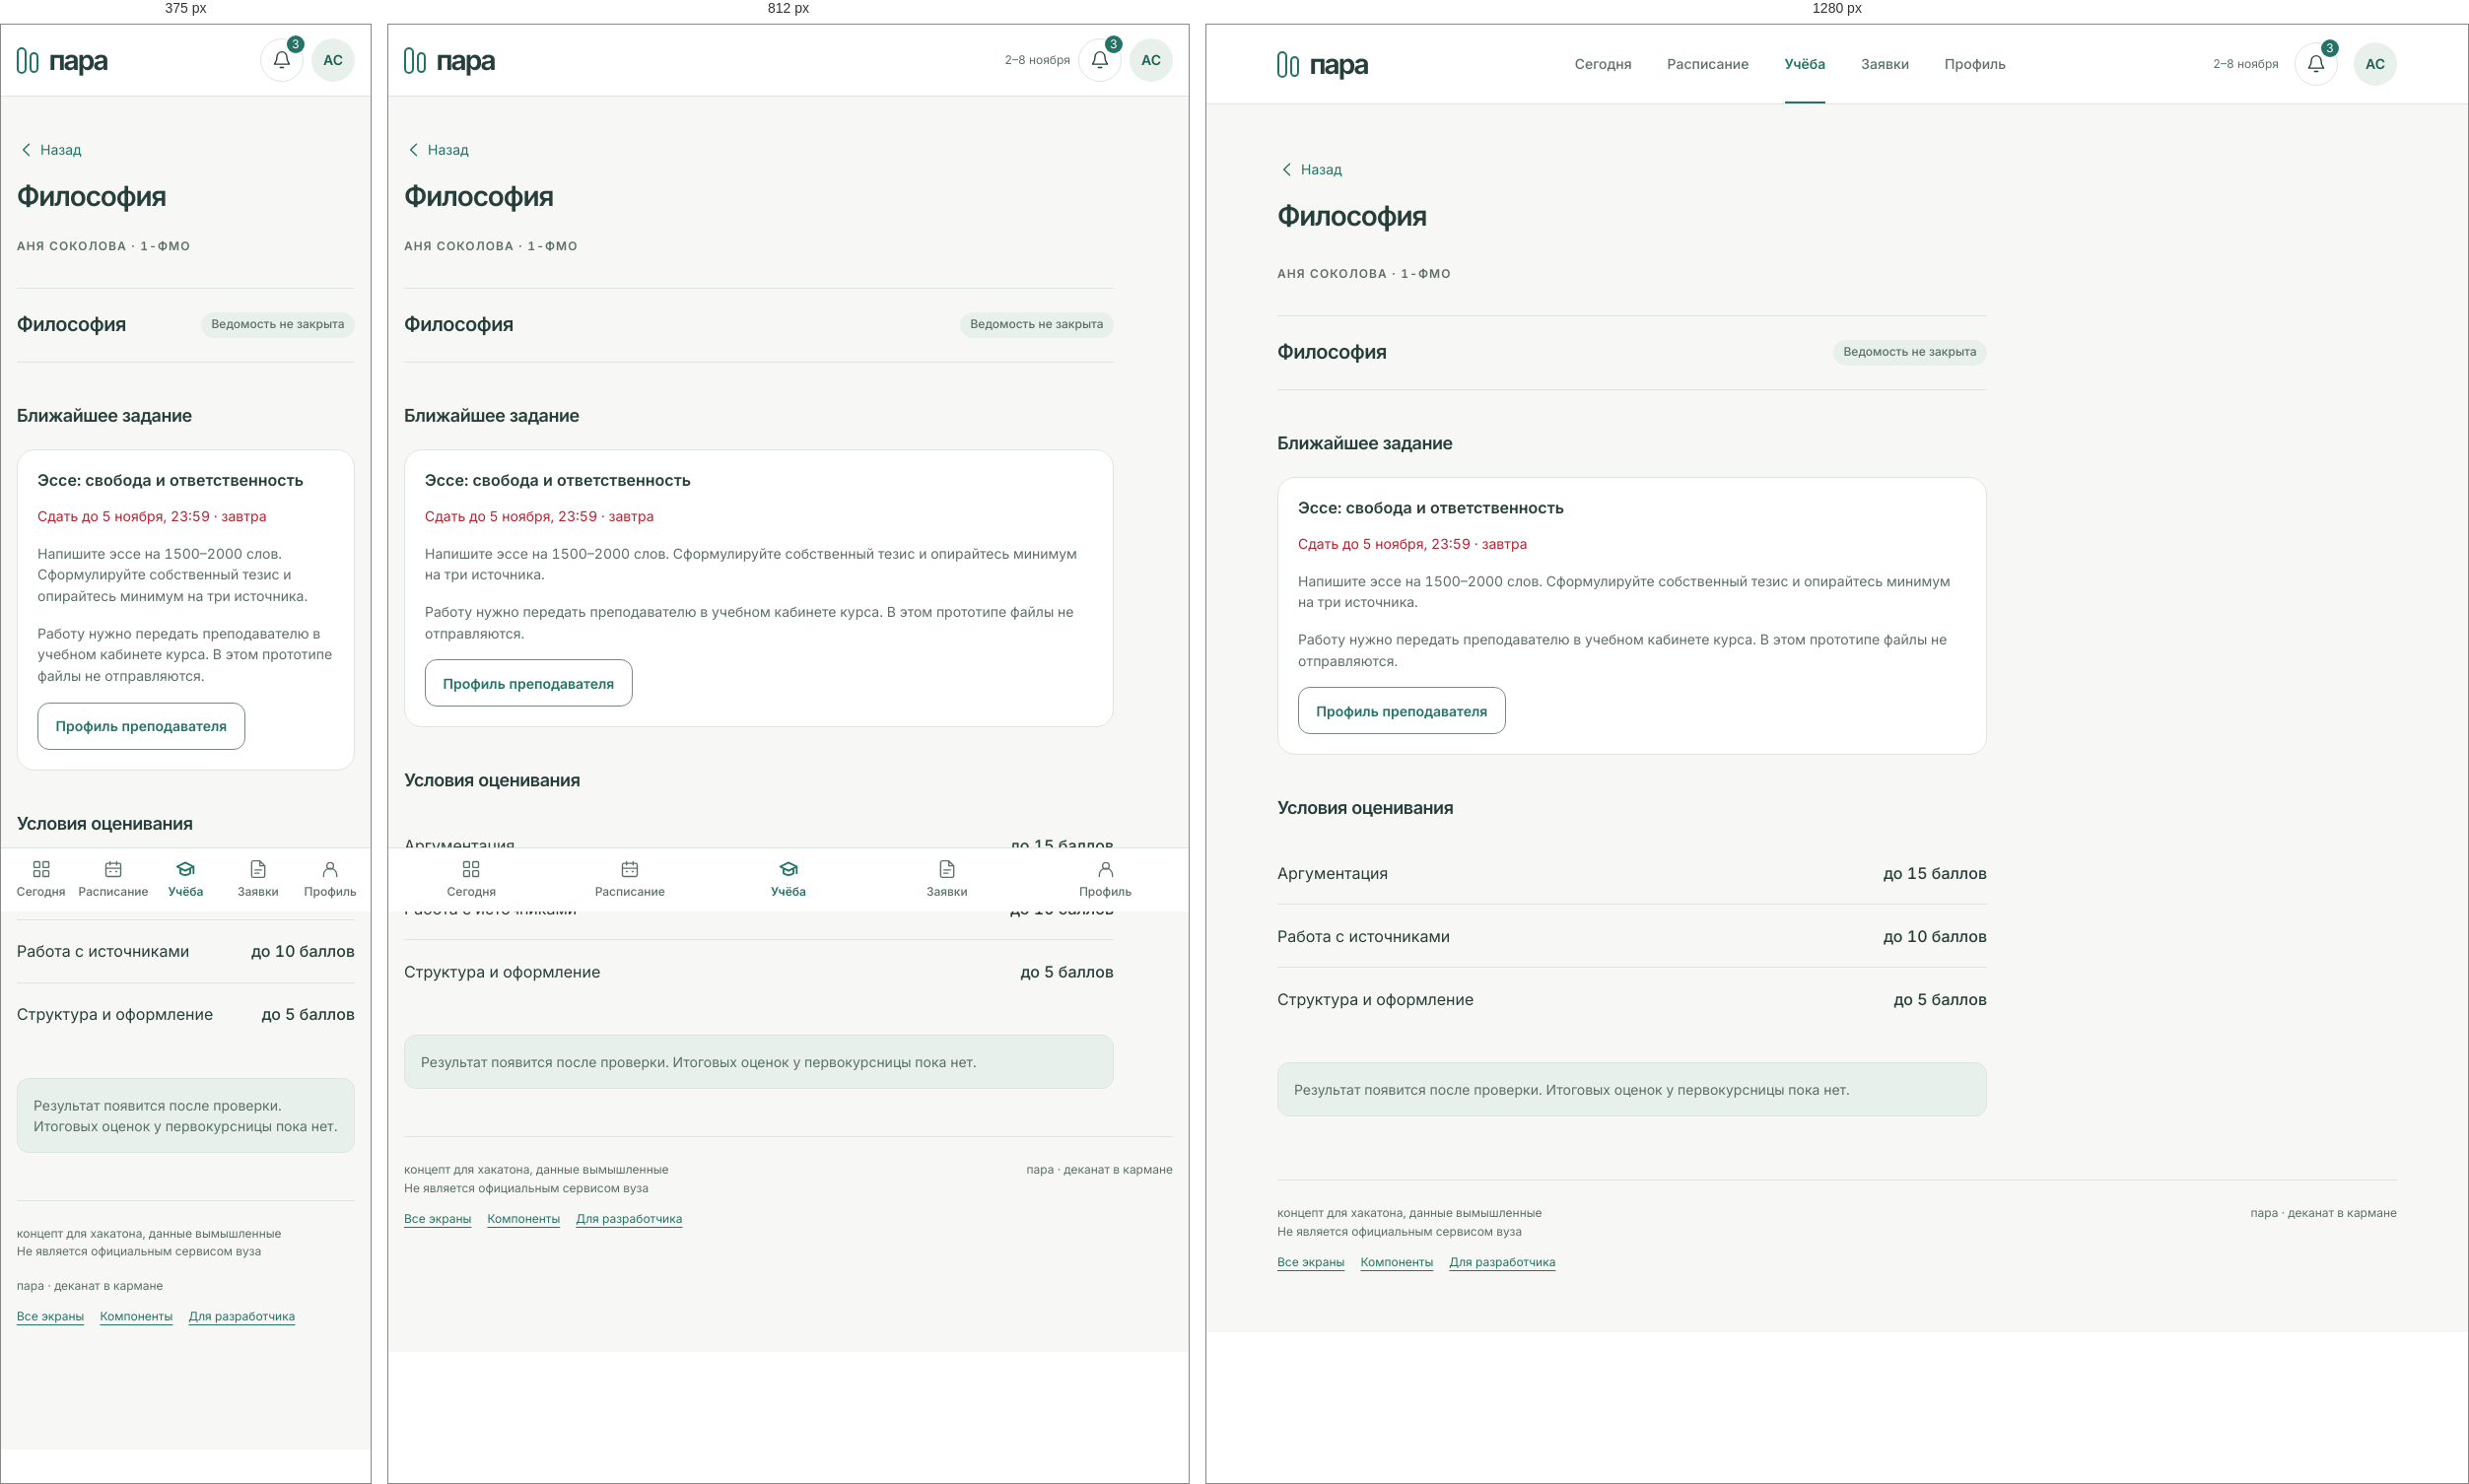
Rendered at 375 px, 812 px and 1280 px, left to right.

<!-- file: discipline-philosophy.html -->
<!doctype html>
<html lang="ru"><head><meta charset="utf-8"><meta name="viewport" content="width=device-width,initial-scale=1"><title>Философия · Пара</title><link rel="stylesheet" href="assets/tokens.css"><link rel="stylesheet" href="assets/app.css"><script defer src="assets/app.js"></script></head>
<body data-page="discipline-philosophy">
<a class="skip" href="#main">К содержимому</a>
<header class="site-header"><div class="header-inner"><a class="brand" href="index.html" aria-label="Пара, главная"><span class="brand-symbol" aria-hidden="true"></span>пара</a><nav class="primary-nav" aria-label="Основные разделы"><a class="nav-link" href="dashboard.html"><svg class="icon" viewBox="0 0 24 24" aria-hidden="true"><rect x="3" y="3" width="7" height="7" rx="1"/><rect x="14" y="3" width="7" height="7" rx="1"/><rect x="3" y="14" width="7" height="7" rx="1"/><rect x="14" y="14" width="7" height="7" rx="1"/></svg><span>Сегодня</span></a><a class="nav-link" href="schedule.html"><svg class="icon" viewBox="0 0 24 24" aria-hidden="true"><rect x="3" y="5" width="18" height="16" rx="2"/><path d="M16 3v4M8 3v4M3 11h18M8 15h1M15 15h1"/></svg><span>Расписание</span></a><a class="nav-link" href="grades.html" aria-current="page"><svg class="icon" viewBox="0 0 24 24" aria-hidden="true"><path d="m2 9 10-5 10 5-10 5-10-5Zm4 3v5c4 3 8 3 12 0v-5M22 9v8"/></svg><span>Учёба</span></a><a class="nav-link" href="applications.html"><svg class="icon" viewBox="0 0 24 24" aria-hidden="true"><path d="M14 2H6a2 2 0 0 0-2 2v16a2 2 0 0 0 2 2h12a2 2 0 0 0 2-2V8ZM14 2v6h6M8 13h8M8 17h5"/></svg><span>Заявки</span></a><a class="nav-link" href="profile.html"><svg class="icon" viewBox="0 0 24 24" aria-hidden="true"><circle cx="12" cy="8" r="4"/><path d="M4 21v-2a8 8 0 0 1 16 0v2"/></svg><span>Профиль</span></a></nav><div class="header-actions"><span class="header-date">2–8 ноября</span><a class="icon-button" href="notifications.html" aria-label="Уведомления, 3 непрочитанных"><svg class="icon" viewBox="0 0 24 24" aria-hidden="true"><path d="M18 8a6 6 0 0 0-12 0c0 7-3 7-3 9h18c0-2-3-2-3-9M10 21h4"/></svg><span class="notification-count" data-unread-count>3</span></a><a class="avatar" href="profile.html" aria-label="Открыть профиль" data-avatar>АС</a></div></div></header>
<div id="offline-banner" class="offline-banner" role="status" hidden>Нет сети. Данные на 4 ноября, 09:35 · доступен просмотр</div>
<main id="main" class="shell"><div class="page-heading"><div><a class="back" href="dashboard.html"><svg class="icon" viewBox="0 0 24 24" aria-hidden="true"><path d="m15 5-7 7 7 7"/></svg> Назад</a><h1 class="">Философия</h1></div></div><div class=""><div class="content-narrow"><p class="overline">Аня Соколова · 1-ФМО</p><div class="study-summary section"><h2>Философия</h2><span class="badge ">Ведомость не закрыта</span></div><section class="section" id="assignment"><div class="section-title"><h2>Ближайшее задание</h2></div><div class="surface flow"><h3>Эссе: свобода и ответственность</h3><p class="small red">Сдать до 5 ноября, 23:59 · завтра</p><p class="small muted">Напишите эссе на 1500–2000 слов. Сформулируйте собственный тезис и опирайтесь минимум на три источника.</p><p class="small muted">Работу нужно передать преподавателю в учебном кабинете курса. В этом прототипе файлы не отправляются.</p><a class="button " href="person.html">Профиль преподавателя</a></div></section><section class="section"><div class="section-title"><h2>Условия оценивания</h2></div><div class="list-row"><span>Аргументация</span><strong>до 15 баллов</strong></div><div class="list-row"><span>Работа с источниками</span><strong>до 10 баллов</strong></div><div class="list-row"><span>Структура и оформление</span><strong>до 5 баллов</strong></div></section><p class="notice section">Результат появится после проверки. Итоговых оценок у первокурсницы пока нет.</p></div></div>
<footer class="footer"><div class="footer-top"><p class="disclaimer">концепт для хакатона, данные вымышленные<br>Не является официальным сервисом вуза</p><span>пара · деканат в кармане</span></div><div class="footer-links"><a href="prototype.html">Все экраны</a><a href="components.html">Компоненты</a><a href="developer.html">Для разработчика</a></div></footer></main>
<div id="toast" class="toast" role="status" hidden></div>
</body></html>

/* @media block from assets/app.css */
@media(min-width:600px){.next-class{padding:2rem}.next-time{font-size:2.75rem}.service-grid{grid-template-columns:repeat(3,1fr)}.service-link{align-items:flex-start;flex-direction:column}.room-grid{grid-template-columns:repeat(3,minmax(0,1fr))}.two-col{display:grid;grid-template-columns:1fr 1fr;gap:1rem}.page-heading .serif{font-size:2.75rem}.header-date{display:inline;font-size:.75rem;color:var(--text-2)}.lesson{grid-template-columns:4.5rem minmax(0,1fr) 5rem;gap:1.5rem}.lesson-subject{font-size:1rem}.component-grid{grid-template-columns:repeat(2,minmax(0,1fr))}}

/* @media block from assets/app.css */
@media(min-width:1024px){.header-inner{padding:0 2rem;min-height:80px}.header-actions{gap:1rem}.primary-nav{position:static;border:0;background:var(--clear);padding:0;gap:.25rem;justify-content:center;flex:1}.nav-link{width:auto;min-height:80px;flex-direction:row;padding:.5rem 1rem;font-size:.875rem;position:relative}.nav-link .icon{display:none}.nav-link[aria-current]:after{content:'';position:absolute;left:1rem;right:1rem;bottom:0;height:2px;background:var(--primary)}.shell{padding:0 2rem 2rem}.page-heading{padding:2.75rem 0 2rem}.greeting-note{display:block;max-width:14rem;color:var(--text-2);font-size:.875rem}.dashboard-grid{grid-template-columns:minmax(0,1.85fr) minmax(0,1fr);gap:2.5rem}.dashboard-side{padding-left:2rem;border-left:1px solid var(--border)}.dashboard-side .section:first-child{margin-top:0}.next-time{font-size:3rem}.next-class h2{font-size:1.625rem}.next-top{display:flex;justify-content:space-between;align-items:center;gap:1rem}.next-top .badge{font-size:.75rem}.next-location{margin-top:1.75rem}.service-link{flex-direction:row;align-items:center}.settings-grid{grid-template-columns:1fr 1fr;gap:3rem}.room-layout{display:grid;grid-template-columns:minmax(0,1.7fr) minmax(0,1fr);gap:2.5rem}.booking-summary{position:sticky;top:104px;margin-top:0;align-self:start}.room-grid{grid-template-columns:repeat(4,minmax(0,1fr))}.staff-label{display:inline;font-size:.875rem;color:var(--text-2);margin-left:1rem}.staff-grid{grid-template-columns:1.3fr 1fr;gap:3rem}.toast{bottom:2rem}.login-layout{padding-top:1rem}.map-layout{display:grid;grid-template-columns:320px 1fr;gap:3rem}.map-plan{min-height:320px;padding:2rem}.calendar-toolbar{margin-top:.5rem}.week-columns{display:grid;grid-template-columns:1fr 1fr;gap:0 2rem}.footer{margin-top:4rem}}